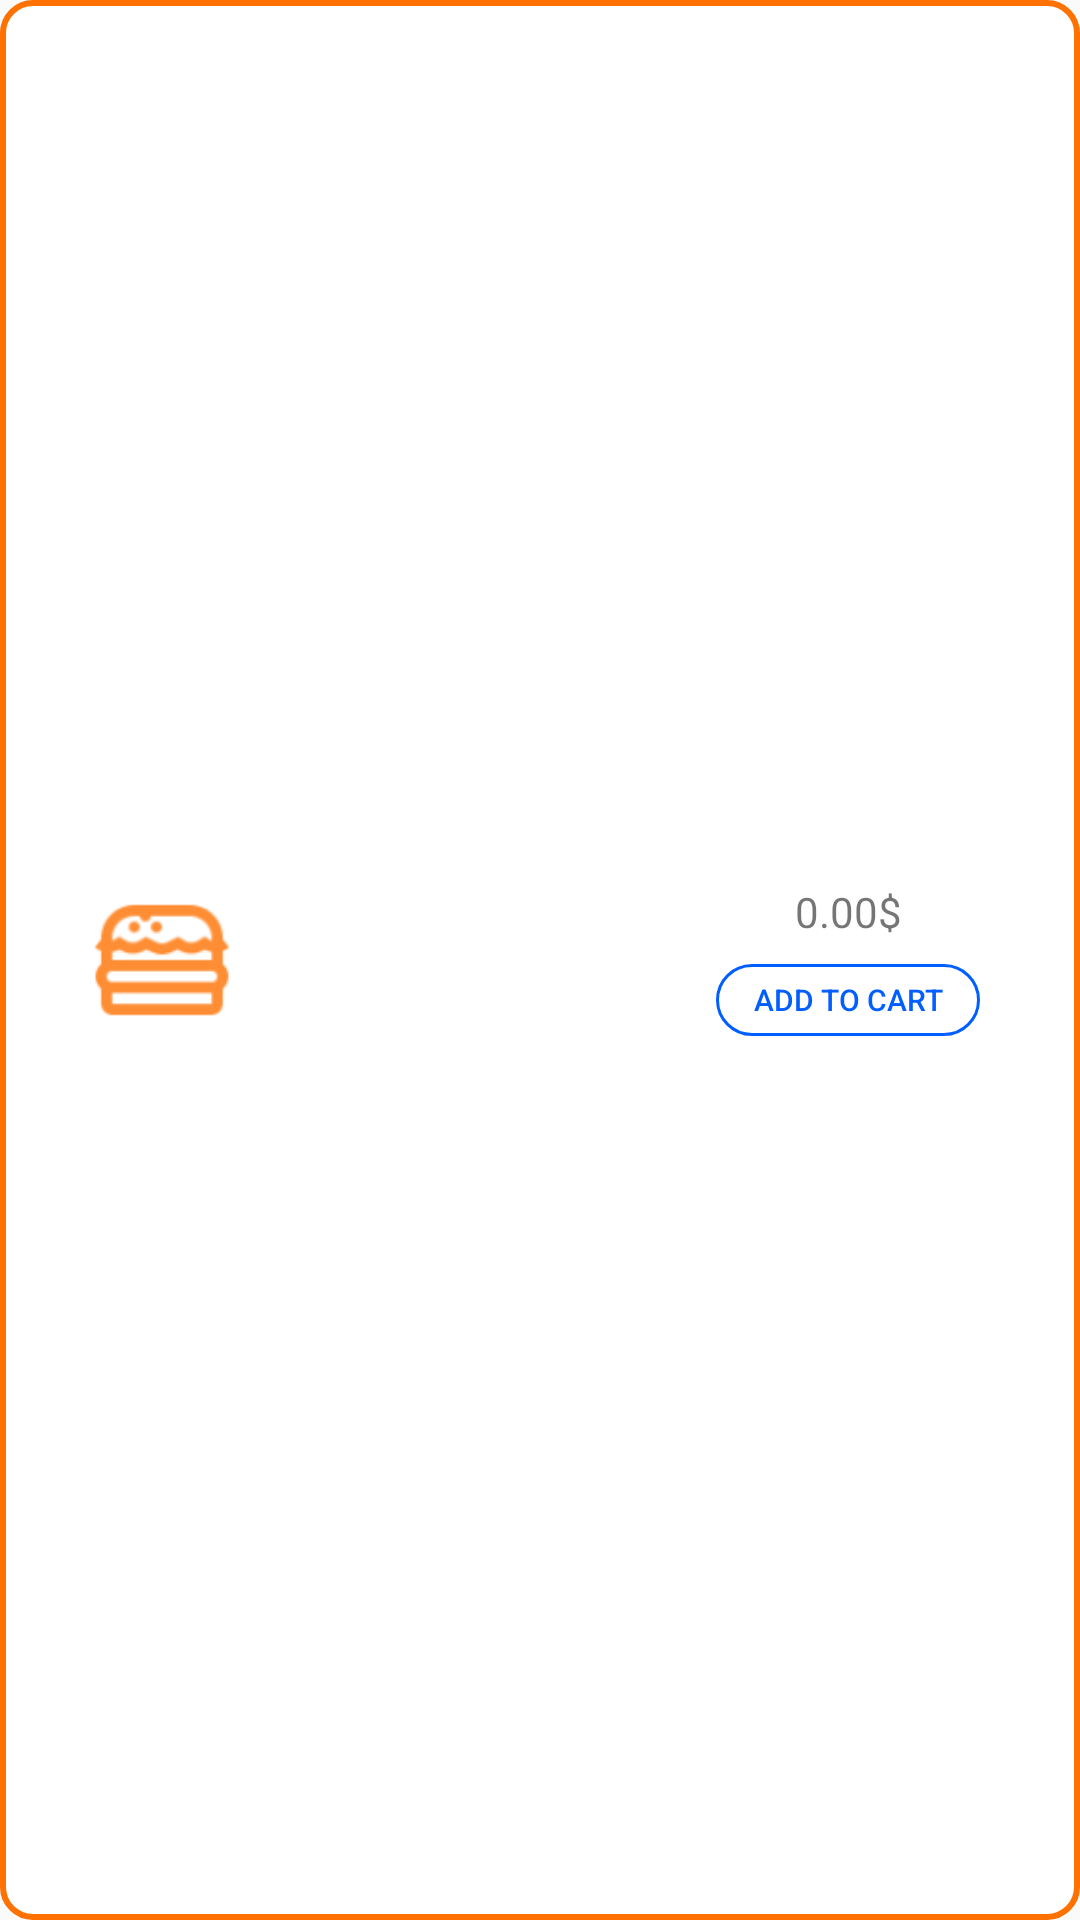

Produce the Android XML layout that renders to this screen, including the resource entries it uses.
<!-- AndroidManifest.xml: application theme AppTheme -->
<!-- res/layout/food_item.xml -->
<?xml version="1.0" encoding="utf-8"?>
<LinearLayout xmlns:android="http://schemas.android.com/apk/res/android"
    xmlns:app="http://schemas.android.com/apk/res-auto"
    android:layout_width="match_parent"
    android:layout_height="?android:attr/listPreferredItemHeightLarge"
    android:background="@drawable/touch_feedback"
    android:gravity="center"
    android:orientation="horizontal"
    android:paddingBottom="@dimen/list_item_padding"
    android:paddingLeft="@dimen/activity_small_horizontal_margin"
    android:paddingRight="@dimen/activity_small_horizontal_margin"
    android:paddingTop="@dimen/list_item_padding"
    android:weightSum="100"
    app:elevation="@dimen/floating_action_button_default_elevation">

    <CheckBox
        android:id="@+id/item_set_quick_order"
        android:layout_width="0dp"
        android:layout_height="wrap_content"
        android:layout_gravity="center_vertical"
        android:layout_weight="9"
        android:visibility="gone" />

    <ImageView
        android:id="@+id/item_image"
        android:layout_width="0dp"
        android:layout_height="match_parent"
        android:layout_gravity="center_vertical"
        android:layout_marginLeft="@dimen/activity_small_horizontal_margin"
        android:layout_marginStart="@dimen/activity_small_horizontal_margin"
        android:layout_weight="20"
        android:contentDescription="@string/item_image"
        app:srcCompat="@drawable/ic_default_food_item" />

    <TextView
        android:id="@+id/item_title"
        android:layout_width="0dp"
        android:layout_height="wrap_content"
        android:layout_gravity="center_vertical"
        android:layout_marginLeft="@dimen/activity_small_horizontal_margin"
        android:layout_marginStart="@dimen/activity_small_horizontal_margin"
        android:layout_weight="45"
        android:textAppearance="@style/TextAppearance.AppCompat.Title" />

    <LinearLayout
        android:id="@+id/price_cart_layout"
        android:layout_width="0dp"
        android:layout_height="match_parent"
        android:layout_marginEnd="@dimen/activity_horizontal_margin"
        android:layout_marginLeft="@dimen/activity_small_horizontal_margin"
        android:layout_marginRight="@dimen/activity_horizontal_margin"
        android:layout_marginStart="@dimen/activity_small_horizontal_margin"
        android:layout_weight="30"
        android:background="@android:color/transparent"
        android:gravity="center"
        android:orientation="vertical"
        android:weightSum="100">

        <TextView
            android:id="@+id/item_price"
            android:layout_width="match_parent"
            android:layout_height="wrap_content"
            android:layout_gravity="center_horizontal"
            android:layout_marginBottom="@dimen/activity_small_vertical_margin"
            android:gravity="center_horizontal"
            android:text="@string/item_price" />

        <Button
            android:id="@+id/item_order_button"
            android:layout_width="wrap_content"
            android:layout_height="24dp"
            android:layout_gravity="center_horizontal"
            android:background="@drawable/ic_mcgo_button"
            android:text="@string/add_to_cart"
            android:textColor="@color/colorAccent"
            android:textSize="10sp" />

    </LinearLayout>

</LinearLayout>
<!-- resources referenced by this layout -->
<resources>
  <color name="colorAccent">#015EFF</color>
  <dimen name="activity_horizontal_margin">16dp</dimen>
  <dimen name="activity_small_horizontal_margin">8dp</dimen>
  <dimen name="activity_small_vertical_margin">8dp</dimen>
  <dimen name="floating_action_button_default_elevation">8dp</dimen>
  <dimen name="list_item_padding">8dp</dimen>
  <!-- drawable ic_default_food_item: png bitmap (drawable-hdpi, 940 bytes) -->
  <!-- drawable ic_mcgo_button (drawable) -->
  <?xml version="1.0" encoding="utf-8"?>
  <shape xmlns:android="http://schemas.android.com/apk/res/android">
      <solid android:color="@android:color/transparent" />
      <stroke
          android:width="1dp"
          android:color="@color/colorAccent" />
      <corners android:radius="100dp" />
      <padding
          android:bottom="0dp"
          android:left="0dp"
          android:right="0dp"
          android:top="0dp" />
  </shape>
  <!-- drawable touch_feedback (drawable-v24) -->
  <?xml version="1.0" encoding="utf-8"?>
  <selector xmlns:android="http://schemas.android.com/apk/res/android">
      <item android:state_pressed="true">
          <shape>
              <solid android:color="@color/touchFeedback" />
              <stroke android:width="3dp" android:color="@color/colorPrimary" />
              <corners android:radius="10dp" />
              <padding android:bottom="0dp" android:left="0dp" android:right="0dp" android:top="0dp" />
          </shape>
      </item>
  
      <item>
          <shape>
              <solid android:color="@android:color/white" />
              <stroke android:width="2dp" android:color="@color/colorPrimaryDark" />
              <corners android:radius="10dp" />
              <padding android:bottom="0dp" android:left="0dp" android:right="0dp" android:top="0dp" />
          </shape>
      </item>
  </selector>
  <string name="add_to_cart">Add to Cart</string>
  <string name="item_image">Item Image</string>
  <string name="item_price">0.00$</string>
  <style name="AppTheme" parent="Base.AppTheme" />
  <color name="touchFeedback">#d8e1e6</color>
  <color name="colorPrimary">#FFA201</color>
  <color name="colorPrimaryDark">#FF7100</color>
  <style name="Base.AppTheme" parent="Theme.AppCompat.Light.NoActionBar">
          
          <item name="colorPrimary">@color/colorPrimary</item>
          <item name="colorPrimaryDark">@color/colorPrimaryDark</item>
          <item name="colorAccent">@color/colorAccent</item>
      </style>
</resources>
